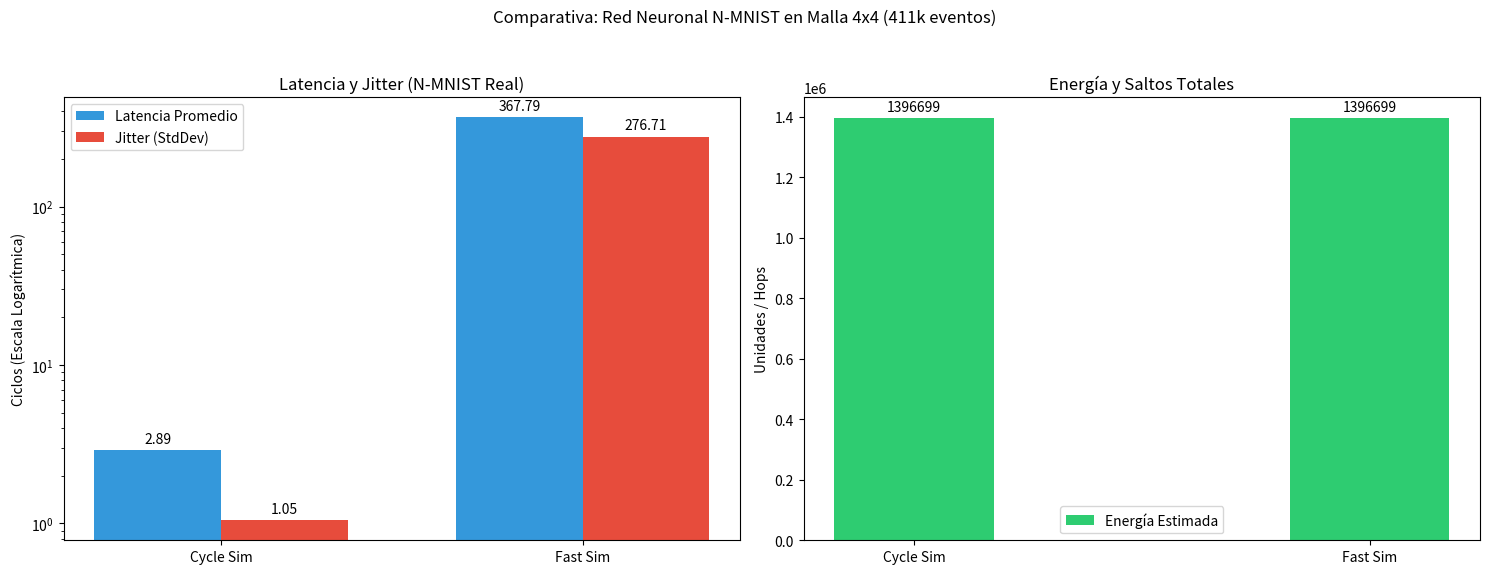

Reproduce this figure in Python.
import matplotlib.pyplot as plt
import numpy as np

# Datos de la simulación real (N-MNIST, 411,420 eventos)
simulators = ['Cycle Sim', 'Fast Sim']
latencies = [2.89, 367.79]
jitter = [1.05, 276.71]
hops = [1190989, 1190989]
energy = [1396699.00, 1396699.00]

x = np.arange(len(simulators))
width = 0.35

fig, (ax1, ax2) = plt.subplots(1, 2, figsize=(15, 6))

# Subplot 1: Latencia (Escala Logarítmica debido a la gran diferencia)
rects1 = ax1.bar(x - width/2, latencies, width, label='Latencia Promedio', color='#3498db')
rects2 = ax1.bar(x + width/2, jitter, width, label='Jitter (StdDev)', color='#e74c3c')

ax1.set_ylabel('Ciclos (Escala Logarítmica)')
ax1.set_yscale('log')
ax1.set_title('Latencia y Jitter (N-MNIST Real)')
ax1.set_xticks(x)
ax1.set_xticklabels(simulators)
ax1.legend()
ax1.bar_label(rects1, padding=3, fmt='%.2f')
ax1.bar_label(rects2, padding=3, fmt='%.2f')

# Subplot 2: Hops y Energía
rects3 = ax2.bar(x, energy, width, label='Energía Estimada', color='#2ecc71')
ax2.set_ylabel('Unidades / Hops')
ax2.set_title('Energía y Saltos Totales')
ax2.set_xticks(x)
ax2.set_xticklabels(simulators)
ax2.legend()
ax2.bar_label(rects3, padding=3, fmt='%.0f')

plt.suptitle('Comparativa: Red Neuronal N-MNIST en Malla 4x4 (411k eventos)')
fig.tight_layout(rect=[0, 0.03, 1, 0.95])
plt.savefig('real_nmnist_comparison_plot.png')
print("Gráfico generado: real_nmnist_comparison_plot.png")
